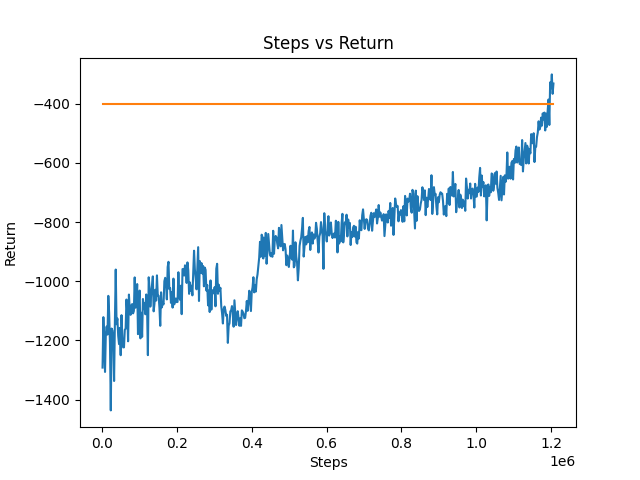

Data behind this chart, as committed beside it:
2200, -1291.86, -0.00245
4400, -1121, -0.00196
6600, -1204, -0.00092
8800, -1307, -0.00163
11000, -1177, -0.00131
13200, -1153, -0.00111
15400, -1180, -0.00052
17600, -1049, -0.00061
19800, -1107, -0.00092
22000, -1209, -0.00063
24200, -1437, -0.0012
26400, -1160, -0.00095
28600, -1166, -0.00057
30800, -1191, -0.00137
33000, -1337, -0.00032
35200, -1135, -0.0015
37400, -960.3, -0.00198
39600, -1145, -0.00051
41800, -1126, -0.00055
44000, -1184, -0.00066
46200, -1212, -0.0024
48400, -1158, -0.00139
50600, -1250, -0.00027
52800, -1115, -0.00094
55000, -1193, -0.00101
57200, -1224, -0.0009
59400, -1223, -0.00125
61600, -1164, -0.00164
63800, -1161, -0.00053
66000, -1062, -0.00073
68200, -1104, -0.00146
70400, -1203, -0.00148
72600, -1045, -0.00021
74800, -1098, -0.00092
77000, -1113, -0.00065
79200, -1081, -0.00079
81400, -1077, -0.00175
83600, -1109, -0.00138
85800, -1100, -0.00189
88000, -986.9, -0.00232
90200, -1089, -0.00063
92400, -1068, -0.00055
94600, -1009, -0.0004
96800, -1179, -0.00015
99000, -1069, -0.00043
101200, -1031, -0.00059
103400, -1193, -0.00065
105600, -1106, -0.00014
107800, -1188, -0.00067
110000, -1060, -0.00076
112200, -1094, -0.00067
114400, -1073, -0.00195
116600, -1112, -0.00053
118800, -1045, -2e-05
121000, -1088, -0.0003
123200, -1250, -0.00067
125400, -986.5, -0.00139
127600, -1024, -0.00059
129800, -1086, -0.00051
132000, -1044, -0.00055
134200, -1014, -0.0009
... 487 more rows
